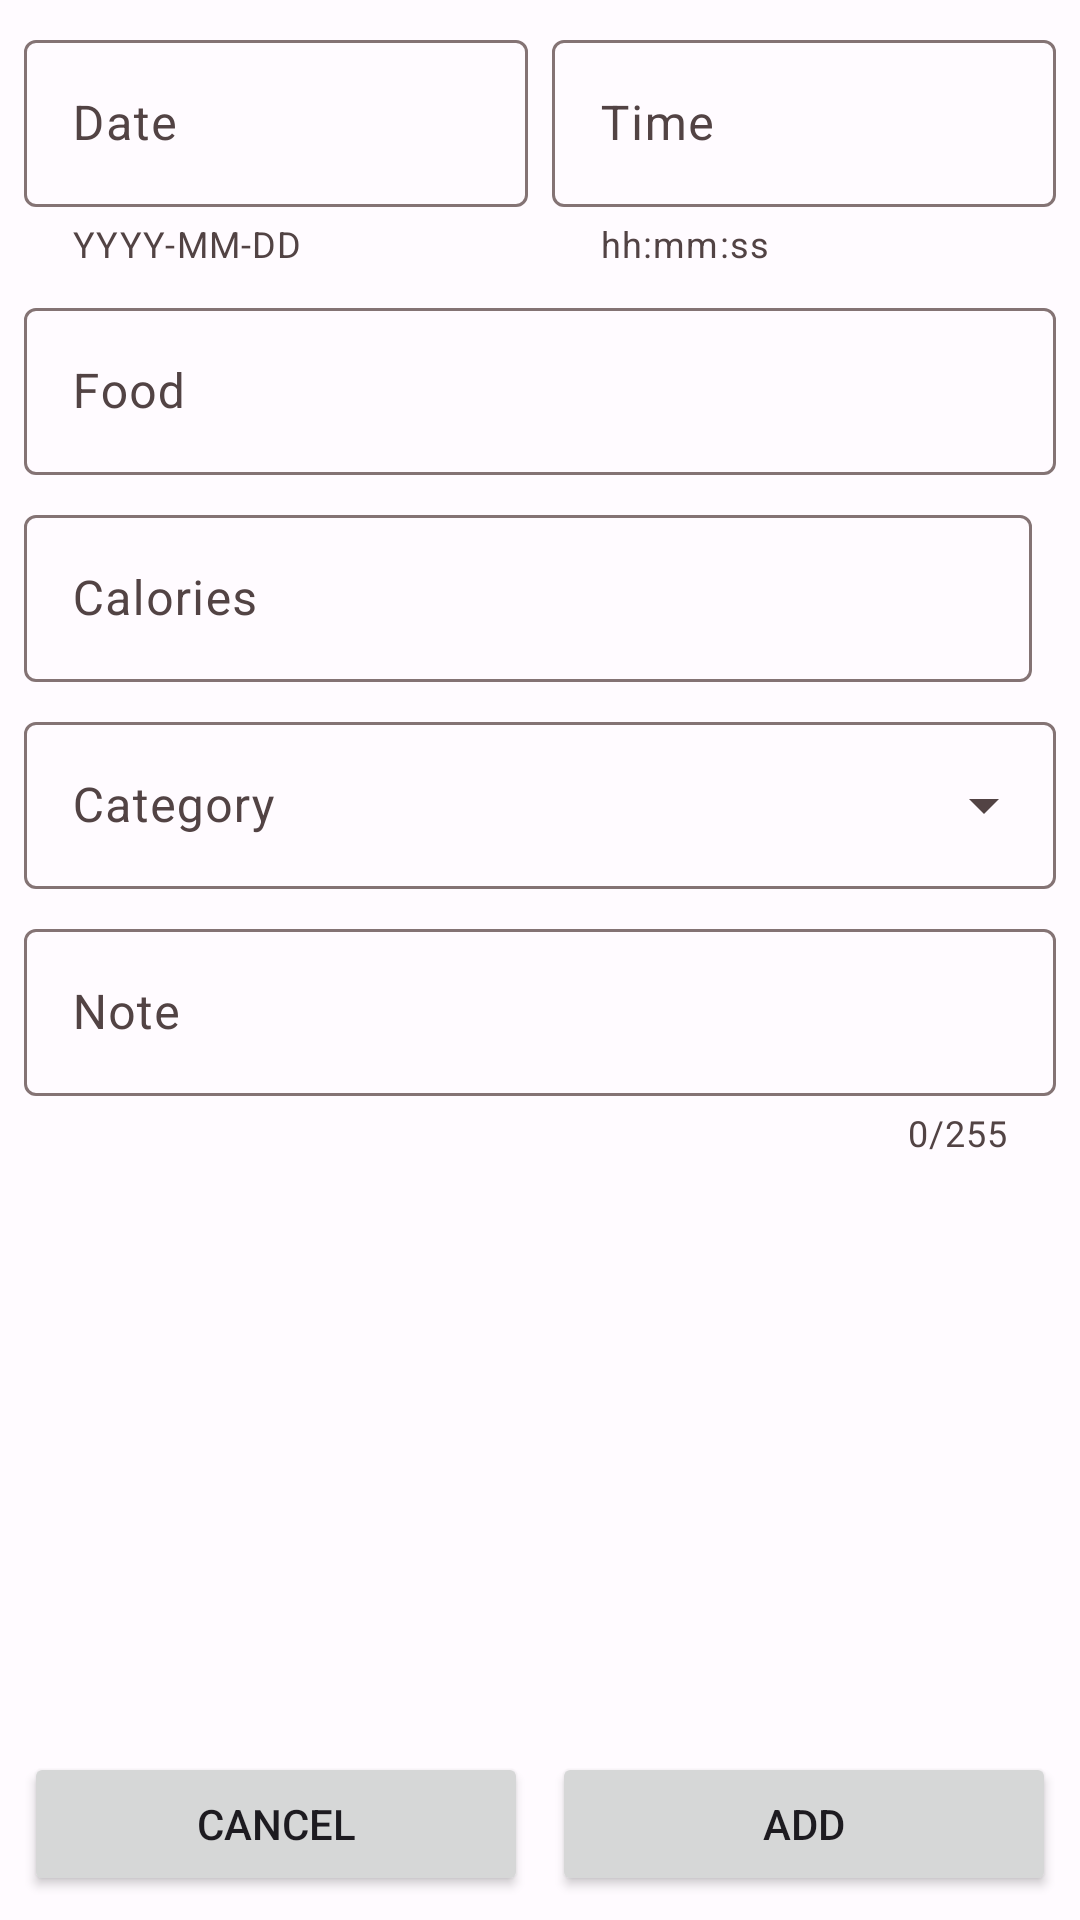

Layout XML and referenced resources for this Android screen:
<!-- AndroidManifest.xml: application theme Theme.MealLogger -->
<!-- res/layout/activity_add_meal.xml -->
<?xml version="1.0" encoding="utf-8"?>
<androidx.constraintlayout.widget.ConstraintLayout xmlns:android="http://schemas.android.com/apk/res/android"
    xmlns:app="http://schemas.android.com/apk/res-auto"
    xmlns:tools="http://schemas.android.com/tools"
    android:layout_width="match_parent"
    android:layout_height="match_parent"
    tools:context=".AddMealActivity">

    <com.google.android.material.textfield.TextInputLayout
        android:id="@+id/textField"
        style="?attr/textInputOutlinedStyle"
        android:layout_width="0dp"
        android:layout_height="wrap_content"
        android:layout_marginStart="8dp"
        android:layout_marginTop="8dp"
        android:layout_marginEnd="8dp"
        android:hint="@string/date_form_label"
        app:helperText="YYYY-MM-DD"
        app:helperTextEnabled="true"
        app:layout_constraintEnd_toStartOf="@+id/timeField"
        app:layout_constraintHorizontal_bias="0.5"
        app:layout_constraintStart_toStartOf="parent"
        app:layout_constraintTop_toTopOf="parent">

        <com.google.android.material.textfield.TextInputEditText
            android:id="@+id/dateFieldEditText"
            android:layout_width="match_parent"
            android:layout_height="wrap_content"
            android:maxLines="1"
            android:singleLine="true" />

    </com.google.android.material.textfield.TextInputLayout>

    <com.google.android.material.textfield.TextInputLayout
        android:id="@+id/timeField"
        style="?attr/textInputOutlinedStyle"
        android:layout_width="0dp"
        android:layout_height="wrap_content"
        android:layout_marginTop="8dp"
        android:layout_marginEnd="8dp"
        android:hint="@string/time_form_label"
        app:helperText="hh:mm:ss"
        app:helperTextEnabled="true"
        app:layout_constraintEnd_toEndOf="parent"
        app:layout_constraintHorizontal_bias="0.5"
        app:layout_constraintStart_toEndOf="@+id/textField"
        app:layout_constraintTop_toTopOf="parent">

        <com.google.android.material.textfield.TextInputEditText
            android:id="@+id/timeFieldEditText"
            android:layout_width="match_parent"
            android:layout_height="wrap_content"
            android:maxLines="1"
            android:singleLine="true" />

    </com.google.android.material.textfield.TextInputLayout>

    <com.google.android.material.textfield.TextInputLayout
        android:id="@+id/foodField"
        style="?attr/textInputOutlinedStyle"
        android:layout_width="0dp"
        android:layout_height="wrap_content"
        android:layout_marginStart="8dp"
        android:layout_marginTop="8dp"
        android:layout_marginEnd="8dp"
        android:hint="@string/food_form_label"
        app:layout_constraintEnd_toEndOf="parent"
        app:layout_constraintStart_toStartOf="parent"
        app:layout_constraintTop_toBottomOf="@+id/textField">

        <com.google.android.material.textfield.TextInputEditText
            android:id="@+id/foodFieldEditText"
            android:layout_width="match_parent"
            android:layout_height="wrap_content"
            android:maxLines="1"
            android:singleLine="true" />

    </com.google.android.material.textfield.TextInputLayout>

    <com.google.android.material.textfield.TextInputLayout
        android:id="@+id/caloriesField"
        style="?attr/textInputOutlinedStyle"
        android:layout_width="0dp"
        android:layout_height="wrap_content"
        android:layout_marginStart="8dp"
        android:layout_marginTop="8dp"
        android:layout_marginEnd="8dp"
        android:hint="@string/calories_form_label"
        app:layout_constraintEnd_toStartOf="@+id/toggleButton"
        app:layout_constraintHorizontal_bias="0.5"
        app:layout_constraintStart_toStartOf="parent"
        app:layout_constraintTop_toBottomOf="@+id/foodField">

        <com.google.android.material.textfield.TextInputEditText
            android:id="@+id/caloriesFieldEditText"
            android:layout_width="match_parent"
            android:layout_height="wrap_content"
            android:maxLines="1"
            android:singleLine="true" />

    </com.google.android.material.textfield.TextInputLayout>

    <com.google.android.material.button.MaterialButtonToggleGroup
        android:id="@+id/toggleButton"
        android:layout_width="wrap_content"
        android:layout_height="wrap_content"
        android:layout_marginEnd="8dp"
        app:singleSelection="true"
        app:selectionRequired="true"
        app:checkedButton="@+id/button1"
        app:layout_constraintBottom_toBottomOf="@+id/caloriesField"
        app:layout_constraintEnd_toEndOf="parent"
        app:layout_constraintHorizontal_bias="0.5"
        app:layout_constraintStart_toEndOf="@+id/caloriesField"
        app:layout_constraintTop_toTopOf="@+id/caloriesField">

        <Button
            android:id="@+id/button1"
            style="?attr/materialButtonOutlinedStyle"
            android:layout_width="wrap_content"
            android:layout_height="wrap_content"
            android:text="Cal" />

        <Button
            android:id="@+id/button2"
            style="?attr/materialButtonOutlinedStyle"
            android:layout_width="wrap_content"
            android:layout_height="wrap_content"
            android:text="kJ" />
    </com.google.android.material.button.MaterialButtonToggleGroup>

    <com.google.android.material.textfield.TextInputLayout
        android:id="@+id/categoryField"
        style="?attr/textInputOutlinedExposedDropdownMenuStyle"
        android:layout_width="match_parent"
        android:layout_height="wrap_content"
        android:layout_marginStart="8dp"
        android:layout_marginTop="8dp"
        android:layout_marginEnd="8dp"
        android:hint="@string/category_form_label"
        app:layout_constraintEnd_toEndOf="parent"
        app:layout_constraintStart_toStartOf="parent"
        app:layout_constraintTop_toBottomOf="@+id/caloriesField">

        <AutoCompleteTextView
            android:id="@+id/categoryFieldDropdown"
            android:layout_width="match_parent"
            android:layout_height="wrap_content"
            android:inputType="none"
            app:simpleItems="@array/category_array" />

    </com.google.android.material.textfield.TextInputLayout>

    <com.google.android.material.textfield.TextInputLayout
        android:id="@+id/noteField"
        style="?attr/textInputOutlinedStyle"
        android:layout_width="0dp"
        android:layout_height="wrap_content"
        android:layout_marginStart="8dp"
        android:layout_marginTop="8dp"
        android:layout_marginEnd="8dp"
        android:hint="@string/note_form_label"
        app:counterEnabled="true"
        app:counterMaxLength="255"
        app:layout_constraintEnd_toEndOf="parent"
        app:layout_constraintStart_toStartOf="parent"
        app:layout_constraintTop_toBottomOf="@+id/categoryField">

        <com.google.android.material.textfield.TextInputEditText
            android:id="@+id/noteFieldEditText"
            android:layout_width="match_parent"
            android:layout_height="wrap_content"
            android:maxLines="1"
            android:singleLine="true" />

    </com.google.android.material.textfield.TextInputLayout>

    <Button
        android:id="@+id/btnCancel"
        android:layout_width="0dp"
        android:layout_height="wrap_content"
        android:layout_marginStart="8dp"
        android:layout_marginEnd="8dp"
        android:layout_marginBottom="8dp"
        android:text="Cancel"
        app:layout_constraintBottom_toBottomOf="parent"
        app:layout_constraintEnd_toStartOf="@+id/btnAdd"
        app:layout_constraintHorizontal_bias="0.5"
        app:layout_constraintStart_toStartOf="parent" />

    <Button
        android:id="@+id/btnAdd"
        android:layout_width="0dp"
        android:layout_height="wrap_content"
        android:layout_marginEnd="8dp"
        android:layout_marginBottom="8dp"
        android:text="Add"
        app:layout_constraintBottom_toBottomOf="parent"
        app:layout_constraintEnd_toEndOf="parent"
        app:layout_constraintHorizontal_bias="0.5"
        app:layout_constraintStart_toEndOf="@+id/btnCancel" />
</androidx.constraintlayout.widget.ConstraintLayout>
<!-- resources referenced by this layout -->
<resources>
  <string-array name="category_array">
          <item>Meal</item>
          <item>Snack</item>
      </string-array>
  <string name="calories_form_label">Calories</string>
  <string name="category_form_label">Category</string>
  <string name="date_form_label">Date</string>
  <string name="food_form_label">Food</string>
  <string name="note_form_label">Note</string>
  <string name="time_form_label">Time</string>
  <color name="md_theme_light_primary">#B51F44</color>
  <color name="md_theme_light_onPrimary">#FFFFFF</color>
  <color name="md_theme_light_primaryContainer">#FFDADC</color>
  <color name="md_theme_light_onPrimaryContainer">#400010</color>
  <color name="md_theme_light_secondary">#765659</color>
  <color name="md_theme_light_onSecondary">#FFFFFF</color>
  <color name="md_theme_light_secondaryContainer">#FFDADC</color>
  <color name="md_theme_light_onSecondaryContainer">#2C1517</color>
  <color name="md_theme_light_tertiary">#775930</color>
  <color name="md_theme_light_onTertiary">#FFFFFF</color>
  <color name="md_theme_light_tertiaryContainer">#FFDDB6</color>
  <color name="md_theme_light_onTertiaryContainer">#2A1800</color>
  <color name="md_theme_light_error">#BA1A1A</color>
  <color name="md_theme_light_errorContainer">#FFDAD6</color>
  <color name="md_theme_light_onError">#FFFFFF</color>
  <color name="md_theme_light_onErrorContainer">#410002</color>
  <color name="md_theme_light_background">#FFFBFF</color>
  <color name="md_theme_light_onBackground">#201A1A</color>
  <color name="md_theme_light_surface">#FFFBFF</color>
  <color name="md_theme_light_onSurface">#201A1A</color>
  <color name="md_theme_light_surfaceVariant">#F4DDDE</color>
  <color name="md_theme_light_onSurfaceVariant">#524344</color>
  <color name="md_theme_light_outline">#847374</color>
  <color name="md_theme_light_inverseOnSurface">#FBEEEE</color>
  <color name="md_theme_light_inverseSurface">#362F2F</color>
  <color name="md_theme_light_inversePrimary">#FFB2B9</color>
</resources>
